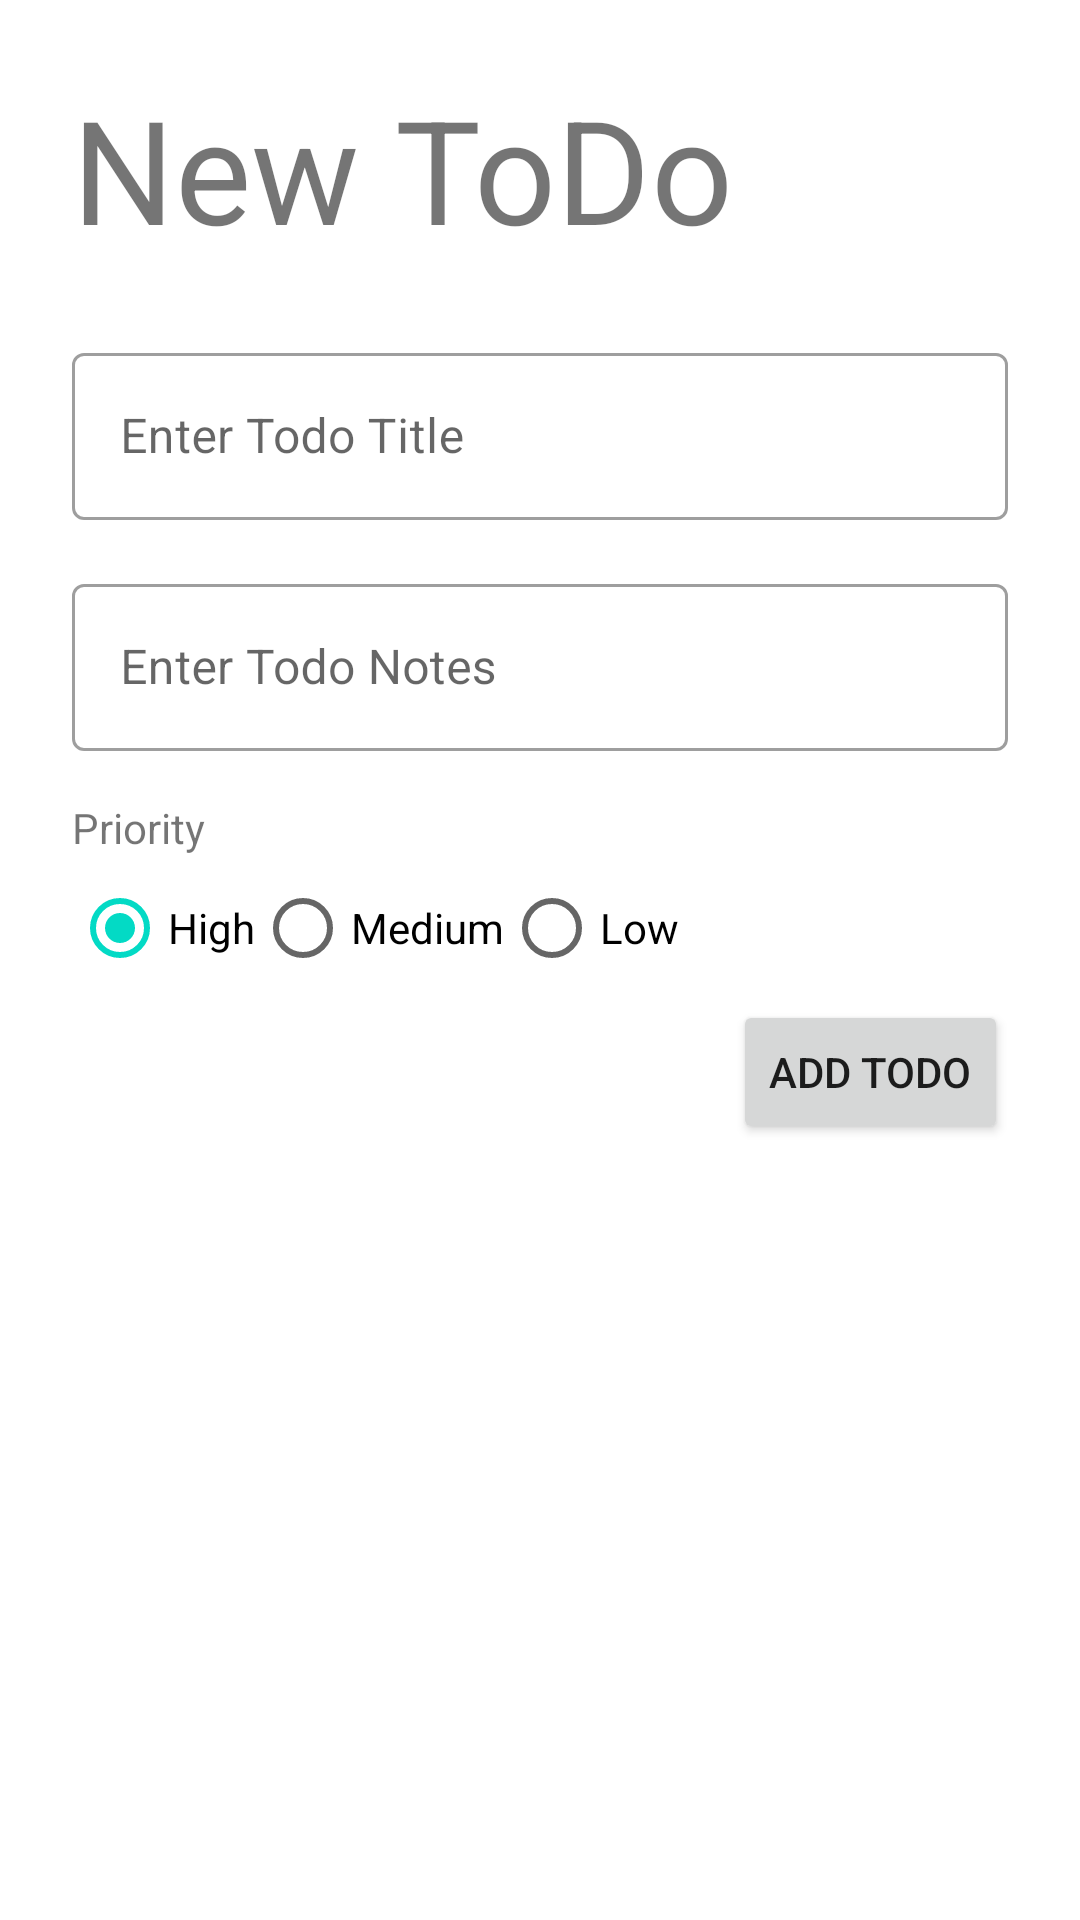

Layout XML and referenced resources for this Android screen:
<!-- AndroidManifest.xml: application theme Theme.Todoapp_160419003 -->
<!-- res/layout/fragment_create_todo.xml -->
<?xml version="1.0" encoding="utf-8"?>
<FrameLayout xmlns:android="http://schemas.android.com/apk/res/android"
    xmlns:app="http://schemas.android.com/apk/res-auto"
    xmlns:tools="http://schemas.android.com/tools"
    android:layout_width="match_parent"
    android:layout_height="match_parent"
    tools:context=".view.CreateTodoFragment">

    <androidx.constraintlayout.widget.ConstraintLayout
        android:layout_width="match_parent"
        android:layout_height="match_parent">

        <TextView
            android:id="@+id/textJudul"
            android:layout_width="wrap_content"
            android:layout_height="wrap_content"
            android:layout_marginStart="24dp"
            android:layout_marginTop="24dp"
            android:text="New ToDo"
            android:textSize="48sp"
            app:layout_constraintStart_toStartOf="parent"
            app:layout_constraintTop_toTopOf="parent" />

        <com.google.android.material.textfield.TextInputLayout
            android:id="@+id/textInputLayout"
            style="@style/Widget.MaterialComponents.TextInputLayout.OutlinedBox"
            android:layout_width="0dp"
            android:layout_height="wrap_content"
            android:layout_marginTop="24dp"
            android:layout_marginEnd="24dp"
            android:hint="Enter Todo Title"
            app:layout_constraintEnd_toEndOf="parent"
            app:layout_constraintStart_toStartOf="@+id/textJudul"
            app:layout_constraintTop_toBottomOf="@+id/textJudul">

            <com.google.android.material.textfield.TextInputEditText
                android:id="@+id/editTitle"
                android:layout_width="match_parent"
                android:layout_height="wrap_content" />
        </com.google.android.material.textfield.TextInputLayout>

        <com.google.android.material.textfield.TextInputLayout
            android:id="@+id/textInputLayout2"
            style="@style/Widget.MaterialComponents.TextInputLayout.OutlinedBox"
            android:layout_width="0dp"
            android:layout_height="wrap_content"
            android:layout_marginTop="16dp"
            android:hint="Enter Todo Notes"
            app:layout_constraintEnd_toEndOf="@+id/textInputLayout"
            app:layout_constraintStart_toStartOf="@+id/textInputLayout"
            app:layout_constraintTop_toBottomOf="@+id/textInputLayout">

            <com.google.android.material.textfield.TextInputEditText
                android:id="@+id/editNotes"
                android:layout_width="match_parent"
                android:layout_height="wrap_content" />
        </com.google.android.material.textfield.TextInputLayout>

        <Button
            android:id="@+id/buttonAdd"
            android:layout_width="wrap_content"
            android:layout_height="wrap_content"
            android:text="Add Todo"
            app:layout_constraintEnd_toEndOf="@+id/textInputLayout2"
            app:layout_constraintTop_toBottomOf="@+id/radioGroupPriority" />

        <TextView
            android:id="@+id/textView"
            android:layout_width="wrap_content"
            android:layout_height="wrap_content"
            android:layout_marginTop="16dp"
            android:text="Priority"
            app:layout_constraintStart_toStartOf="@+id/textInputLayout2"
            app:layout_constraintTop_toBottomOf="@+id/textInputLayout2" />

        <RadioGroup
            android:id="@+id/radioGroupPriority"
            android:layout_width="wrap_content"
            android:layout_height="wrap_content"
            android:orientation="horizontal"
            app:layout_constraintStart_toStartOf="@+id/textView"
            app:layout_constraintTop_toBottomOf="@+id/textView">

            <RadioButton
                android:id="@+id/radioHigh"
                android:layout_width="match_parent"
                android:layout_height="wrap_content"
                android:checked="true"
                android:tag="3"
                android:text="High" />

            <RadioButton
                android:id="@+id/radioMedium"
                android:layout_width="match_parent"
                android:layout_height="wrap_content"
                android:tag="2"
                android:text="Medium" />

            <RadioButton
                android:id="@+id/radioLow"
                android:layout_width="match_parent"
                android:layout_height="wrap_content"
                android:tag="1"
                android:text="Low" />
        </RadioGroup>
    </androidx.constraintlayout.widget.ConstraintLayout>
</FrameLayout>
<!-- resources referenced by this layout -->
<resources>
  <style name="Theme.Todoapp_160419003" parent="Theme.MaterialComponents.DayNight.DarkActionBar">
          
          <item name="colorPrimary">@color/purple_500</item>
          <item name="colorPrimaryVariant">@color/purple_700</item>
          <item name="colorOnPrimary">@color/white</item>
          
          <item name="colorSecondary">@color/teal_200</item>
          <item name="colorSecondaryVariant">@color/teal_700</item>
          <item name="colorOnSecondary">@color/black</item>
          
          <item name="android:statusBarColor" tools:targetApi="l">?attr/colorPrimaryVariant</item>
          
      </style>
  <!-- not gathered from this repository: default colours our renderer supplied (Android Studio template values) -->
  <color name="purple_500">#FF6200EE</color>
  <color name="purple_700">#FF3700B3</color>
  <color name="teal_200">#FF03DAC5</color>
  <color name="teal_700">#FF018786</color>
  <color name="black">#FF000000</color>
  <color name="white">#FFFFFFFF</color>
</resources>
